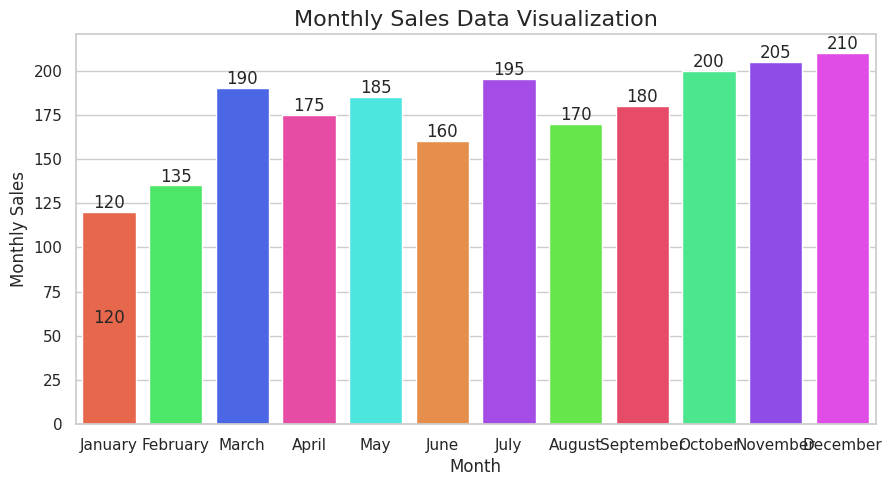

Generate this figure with matplotlib:

import seaborn as sns
import pandas as pd
import matplotlib.pyplot as plt

# Data
data = {
    'Month': ['January', 'February', 'March', 'April', 'May', 'June', 
              'July', 'August', 'September', 'October', 'November', 'December'],
    'Sales': [120, 135, 190, 175, 185, 160, 195, 170, 180, 200, 205, 210]
}

# Create DataFrame
df = pd.DataFrame(data)

# seaborn style
sns.set_theme(style="whitegrid")

# Create a color palette
palette = ['#FF5733', '#33FF57', '#3357FF', '#FF33A6', '#33FFF6', '#FF8C33', '#A633FF', '#57FF33', '#FF3357', '#33FF8C', '#8C33FF', '#F633FF']

# Initialize the matplotlib figure
f, ax = plt.subplots(figsize=(10, 6))

# Plot the Sales
sns.barplot(x="Month", y="Sales", data=df, palette=palette)

# Customize the axes and title
ax.set_xlabel('Month')
ax.set_ylabel('Monthly Sales')
ax.set_title('Monthly Sales Data Visualization', fontsize=16)

# Show values on bars
for p in ax.patches:
    height = p.get_height()
    plt.text(p.get_x() + p.get_width() / 2., height,
             '{:1.0f}'.format(height),
             ha='center', va='bottom')

# Set the band height
ax.bar_label(ax.containers[0], label_type='center')

# Set the margins
plt.subplots_adjust(left=0.1, right=0.9, top=0.85, bottom=0.2)

# Show the plot
plt.show()
